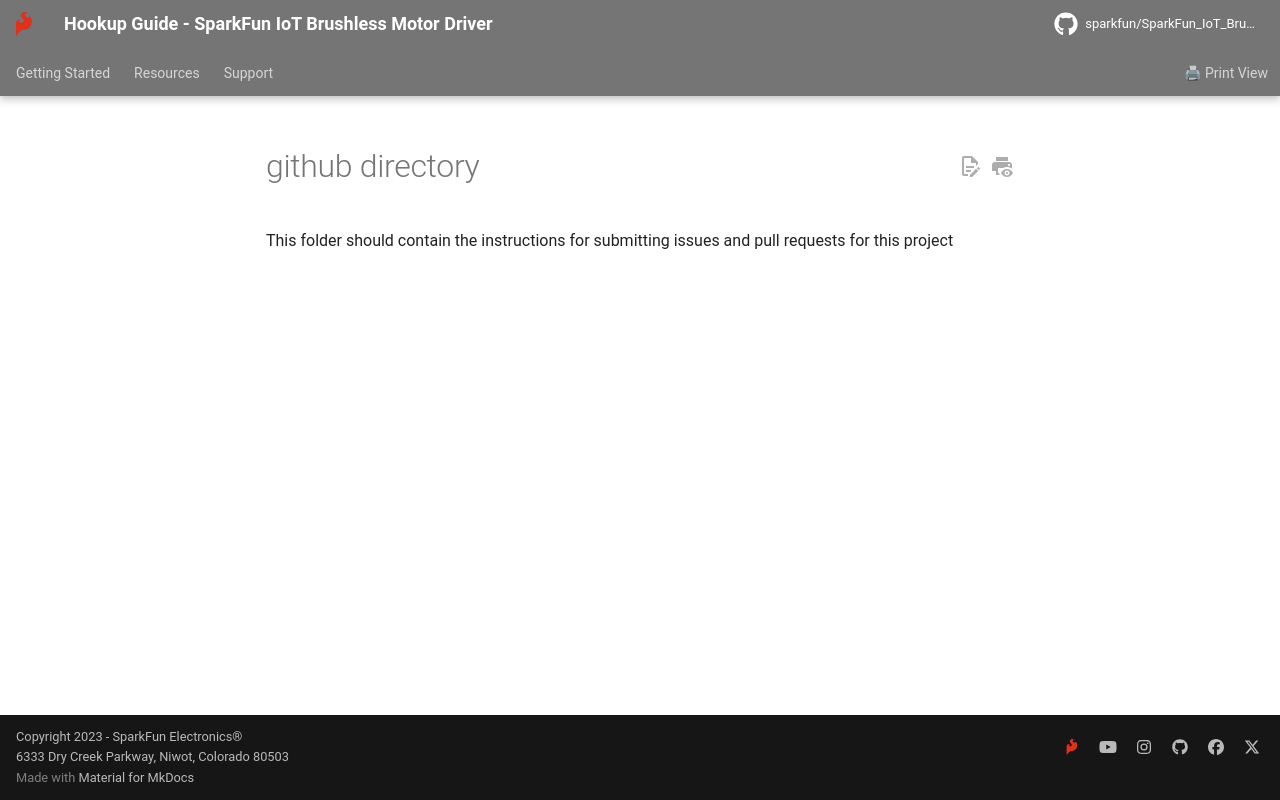

repository: sparkfun/SparkFun_IoT_Brushless_Motor_Driver · page: github/index.html · generator: mkdocs

github directory
====================
This folder should contain the instructions for submitting issues and pull requests for this project
